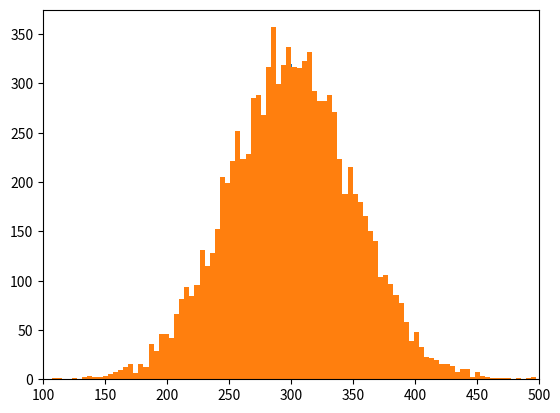

The matplotlib source for this figure:
# Diese .py - Datei wurde automatisch aus dem IPython - Notebook (.ipynb) generiert.
# 
# Gelegentlich wurde ich von Teilnehmern gefragt, ob ich die Kursmaterialien nicht 
# auch als normale .py - Datien bereitstellen könne. Dadurch ist es möglich, den Code
# ohne Jupyter zu öffnen, beispielsweise wenn Python-Programme in einem Terminal oder in 
# Eclipse entwickelt werden.
# 
# Dem möchte ich hiermit nachkommen. Ich empfehle dir aber trotzdem, schau' dir lieber die
# IPython - Notebooks direkt an, oder den HTML-Export eben dieser. Dieser reine .py-Export
# ist meiner Meinung nach etwas unübersichtlich.
# 
# Bitte beachte zudem, dass du Pfadangaben ggf. manuell korrigieren musst!
# 
#!/usr/bin/env python
# coding: utf-8

# In[26]:


import numpy as np

levels = np.random.normal(300, 10, 10000)
print(levels)


# In[30]:



import matplotlib.pyplot as plt

plt.hist(levels, bins = 100)
plt.xlim(100, 500)
plt.show()


# In[29]:


import numpy as np

levels2 = np.random.normal(300, 50, 10000)


import matplotlib.pyplot as plt

plt.hist(levels2, bins = 100)
plt.xlim(100, 500)
plt.show()


# In[ ]:





